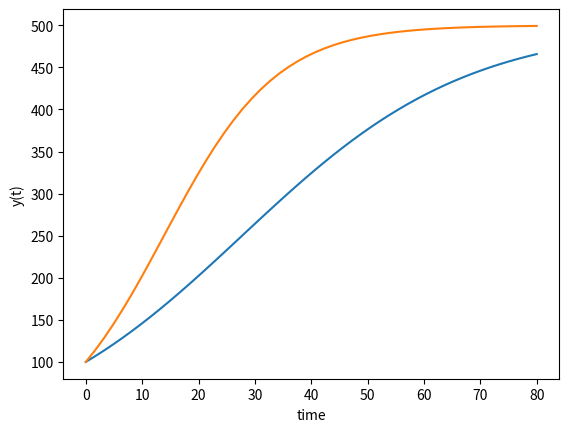

The matplotlib source for this figure:
from numpy import linspace
from scipy.integrate import odeint
import matplotlib.pyplot as plt

# N = biomass
# t = time
# r = growth rate
# K = carrying capacity

# define model
def func(N,t,r,K):
    dydt = r*N*(1-(N/K))
    return dydt

# time points
t = linspace(0,80)

def plotODE(model, y0, t, r, K):
    y = odeint(model,y0,t,args=(r,K)) # solve diff eq
    plt.plot(t, y) # plot it

plotODE(func, 100, t, 0.05, 500)
plotODE(func, 100, t, 0.1, 500)

# plot results
plt.xlabel('time')
plt.ylabel('y(t)')
plt.show()